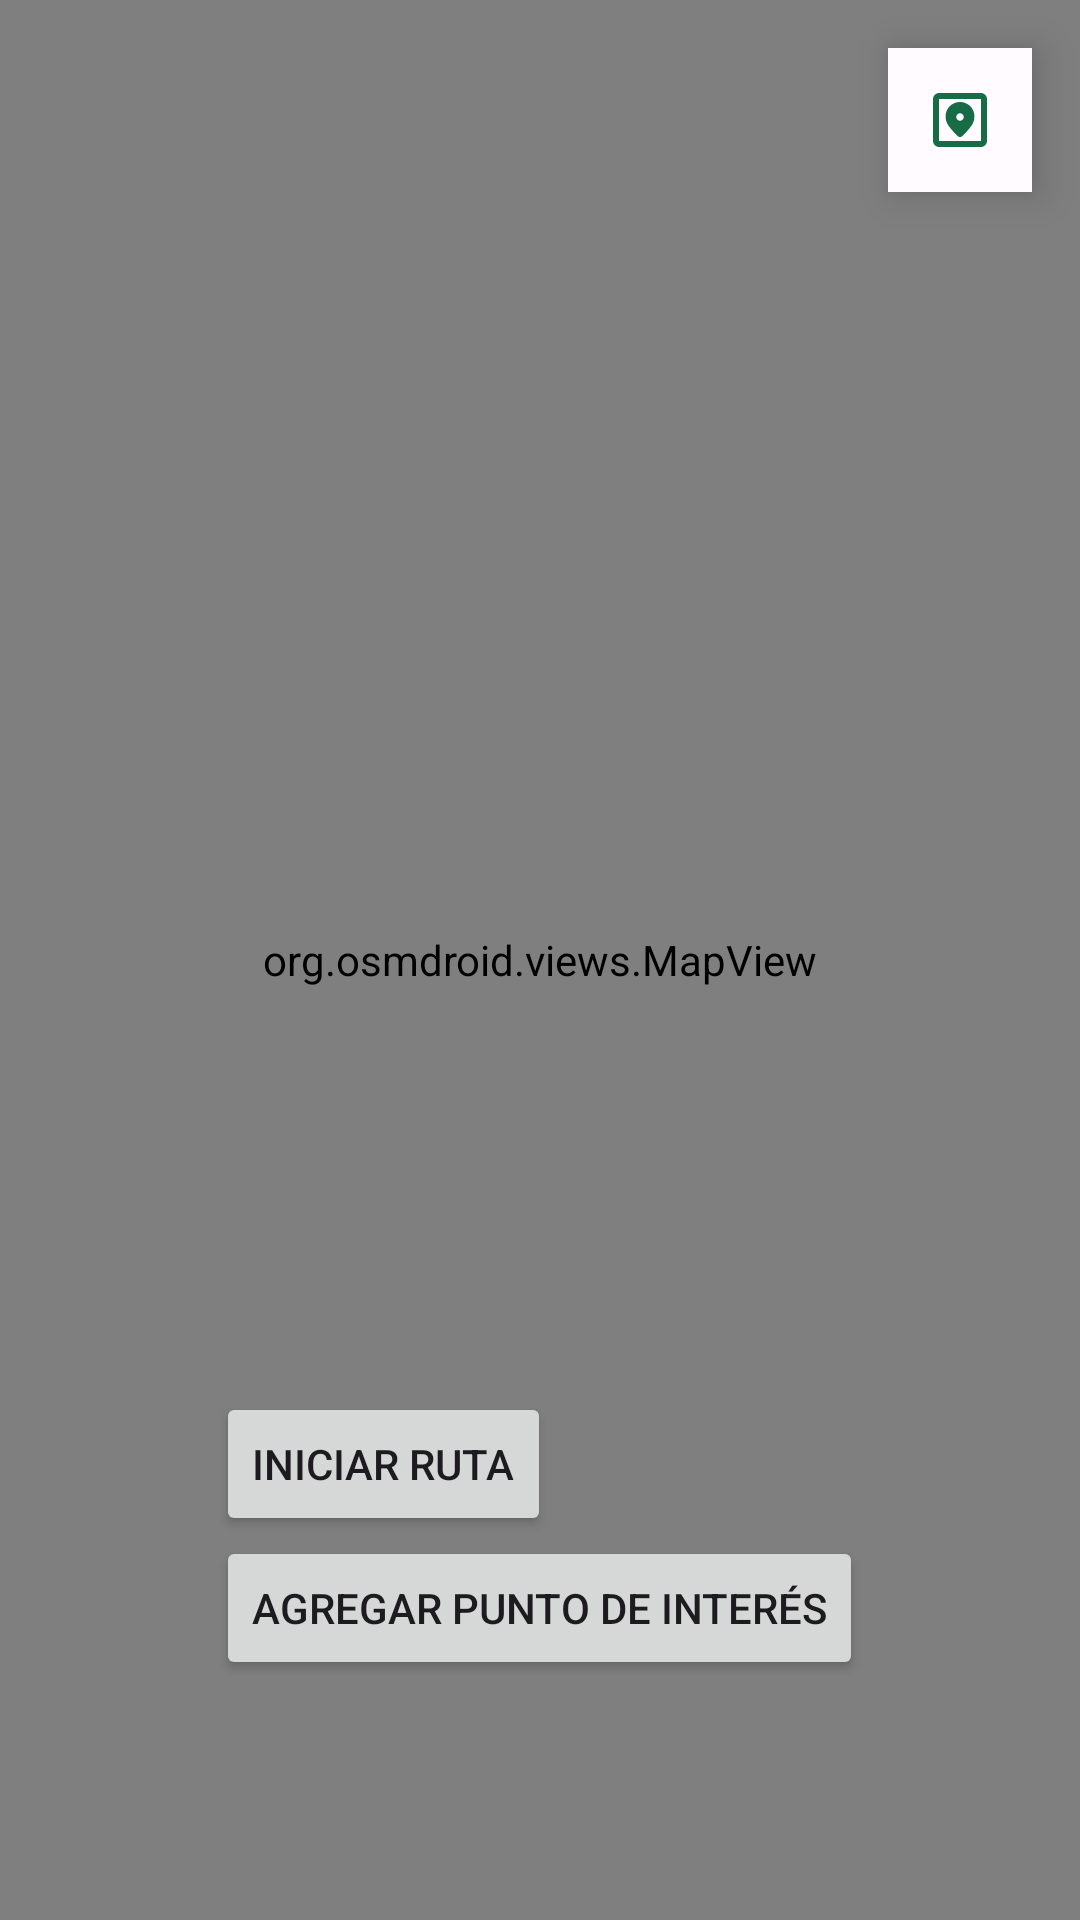

Here is an Android app screen rendered from its layout file. Give the layout XML and the strings, colors and styles it references.
<!-- AndroidManifest.xml: application theme Theme.Gpxeditor -->
<!-- res/layout/fragment_create.xml -->
<?xml version="1.0" encoding="utf-8"?>
<RelativeLayout xmlns:android="http://schemas.android.com/apk/res/android"
    xmlns:app="http://schemas.android.com/apk/res-auto"
    android:layout_width="match_parent"
    android:layout_height="match_parent">

    <org.osmdroid.views.MapView
        android:id="@+id/mapView"
        android:layout_width="match_parent"
        android:layout_height="match_parent"/>

    <ImageButton
        android:id="@+id/mapStyleButton"
        android:layout_width="48dp"
        android:layout_height="48dp"
        android:layout_alignParentTop="true"
        android:layout_alignParentEnd="true"
        android:layout_margin="16dp"
        android:background="@color/naturutas_surface"
        android:contentDescription="@string/select_map_style"
        android:elevation="8dp"
        android:padding="12dp"
        android:src="@drawable/ic_map"
        app:tint="@color/naturutas_primary" />




    
    <LinearLayout
        android:id="@+id/buttonContainer"
        android:layout_width="wrap_content"
        android:layout_height="wrap_content"
        android:orientation="vertical"
        android:layout_marginBottom="80dp"
        android:layout_alignParentBottom="true"
        android:layout_centerHorizontal="true"
        android:background="@android:color/transparent">

        <Button
            android:id="@+id/btnStartRoute"
            android:layout_width="wrap_content"
            android:layout_height="wrap_content"
            android:text="Iniciar Ruta"/>

        <Button
            android:id="@+id/btnStopRoute"
            android:layout_width="wrap_content"
            android:layout_height="wrap_content"
            android:text="Detener Ruta"
            android:visibility="gone"/>

        <Button
            android:id="@+id/btnSaveRoute"
            android:layout_width="wrap_content"
            android:layout_height="wrap_content"
            android:text="Guardar Ruta"
            android:visibility="gone"/>

        <Button
            android:id="@+id/btn_add_poi"
            android:layout_width="wrap_content"
            android:layout_height="wrap_content"
            android:text="Agregar Punto de Interés" />

        <Button
            android:id="@+id/btnPauseRoute"
            android:layout_width="wrap_content"
            android:layout_height="wrap_content"
            android:text="Pausar"
            android:visibility="gone"/>

        <Button
            android:id="@+id/btnResumeRoute"
            android:layout_width="wrap_content"
            android:layout_height="wrap_content"
            android:text="Reanudar"
            android:visibility="gone"/>
    </LinearLayout>

</RelativeLayout>
<!-- resources referenced by this layout -->
<resources>
  <color name="naturutas_primary">#176B45</color>
  <color name="naturutas_surface">#FFFBFE</color>
  <!-- drawable ic_map (drawable) -->
  <vector xmlns:android="http://schemas.android.com/apk/res/android" android:height="24dp" android:tint="#176B45" android:viewportHeight="960" android:viewportWidth="960" android:width="24dp">
        
      <path android:fillColor="@android:color/white" android:pathData="M200,840Q167,840 143.5,816.5Q120,793 120,760L120,200Q120,167 143.5,143.5Q167,120 200,120L760,120Q793,120 816.5,143.5Q840,167 840,200L840,760Q840,793 816.5,816.5Q793,840 760,840L200,840ZM200,760L760,760Q760,760 760,760Q760,760 760,760L760,200Q760,200 760,200Q760,200 760,200L200,200Q200,200 200,200Q200,200 200,200L200,760Q200,760 200,760Q200,760 200,760ZM480,240Q404,240 346,293Q288,346 288,437Q288,510 345,581Q402,652 453,697Q459,702 466,704.5Q473,707 480,707Q487,707 494,704.5Q501,702 507,697Q558,652 615,581Q672,510 672,437Q672,346 614,293Q556,240 480,240ZM480,490Q459,490 444.5,475.5Q430,461 430,440Q430,419 444.5,404.5Q459,390 480,390Q501,390 515.5,404.5Q530,419 530,440Q530,461 515.5,475.5Q501,490 480,490ZM200,760Q200,760 200,760Q200,760 200,760L200,200Q200,200 200,200Q200,200 200,200L200,200Q200,200 200,200Q200,200 200,200L200,760Q200,760 200,760Q200,760 200,760Z"/>
      
  </vector>
  <string name="select_map_style">Elegir tipo de mapa</string>
  <style name="Theme.Gpxeditor" parent="Base.Theme.Gpxeditor" />
  <style name="Base.Theme.Gpxeditor" parent="Theme.Material3.DayNight.NoActionBar">
          <item name="colorPrimary">@color/naturutas_primary</item>
          <item name="colorOnPrimary">@color/naturutas_on_primary</item>
          <item name="colorSurface">@color/naturutas_surface</item>
          <item name="colorOnSurface">@color/naturutas_on_surface</item>
          <item name="android:colorBackground">@color/naturutas_background</item>
          <item name="colorOutline">@color/naturutas_outline</item>
          <item name="android:statusBarColor">@color/naturutas_surface</item>
          <item name="android:navigationBarColor">@color/naturutas_surface</item>
          <item name="android:windowLightStatusBar">true</item>
          <item name="android:windowLightNavigationBar">true</item>
      </style>
  <color name="naturutas_on_primary">#FFFFFFFF</color>
  <color name="naturutas_on_surface">#1B1C1B</color>
  <color name="naturutas_background">#F2F6F3</color>
  <color name="naturutas_outline">#D8E2DC</color>
</resources>
